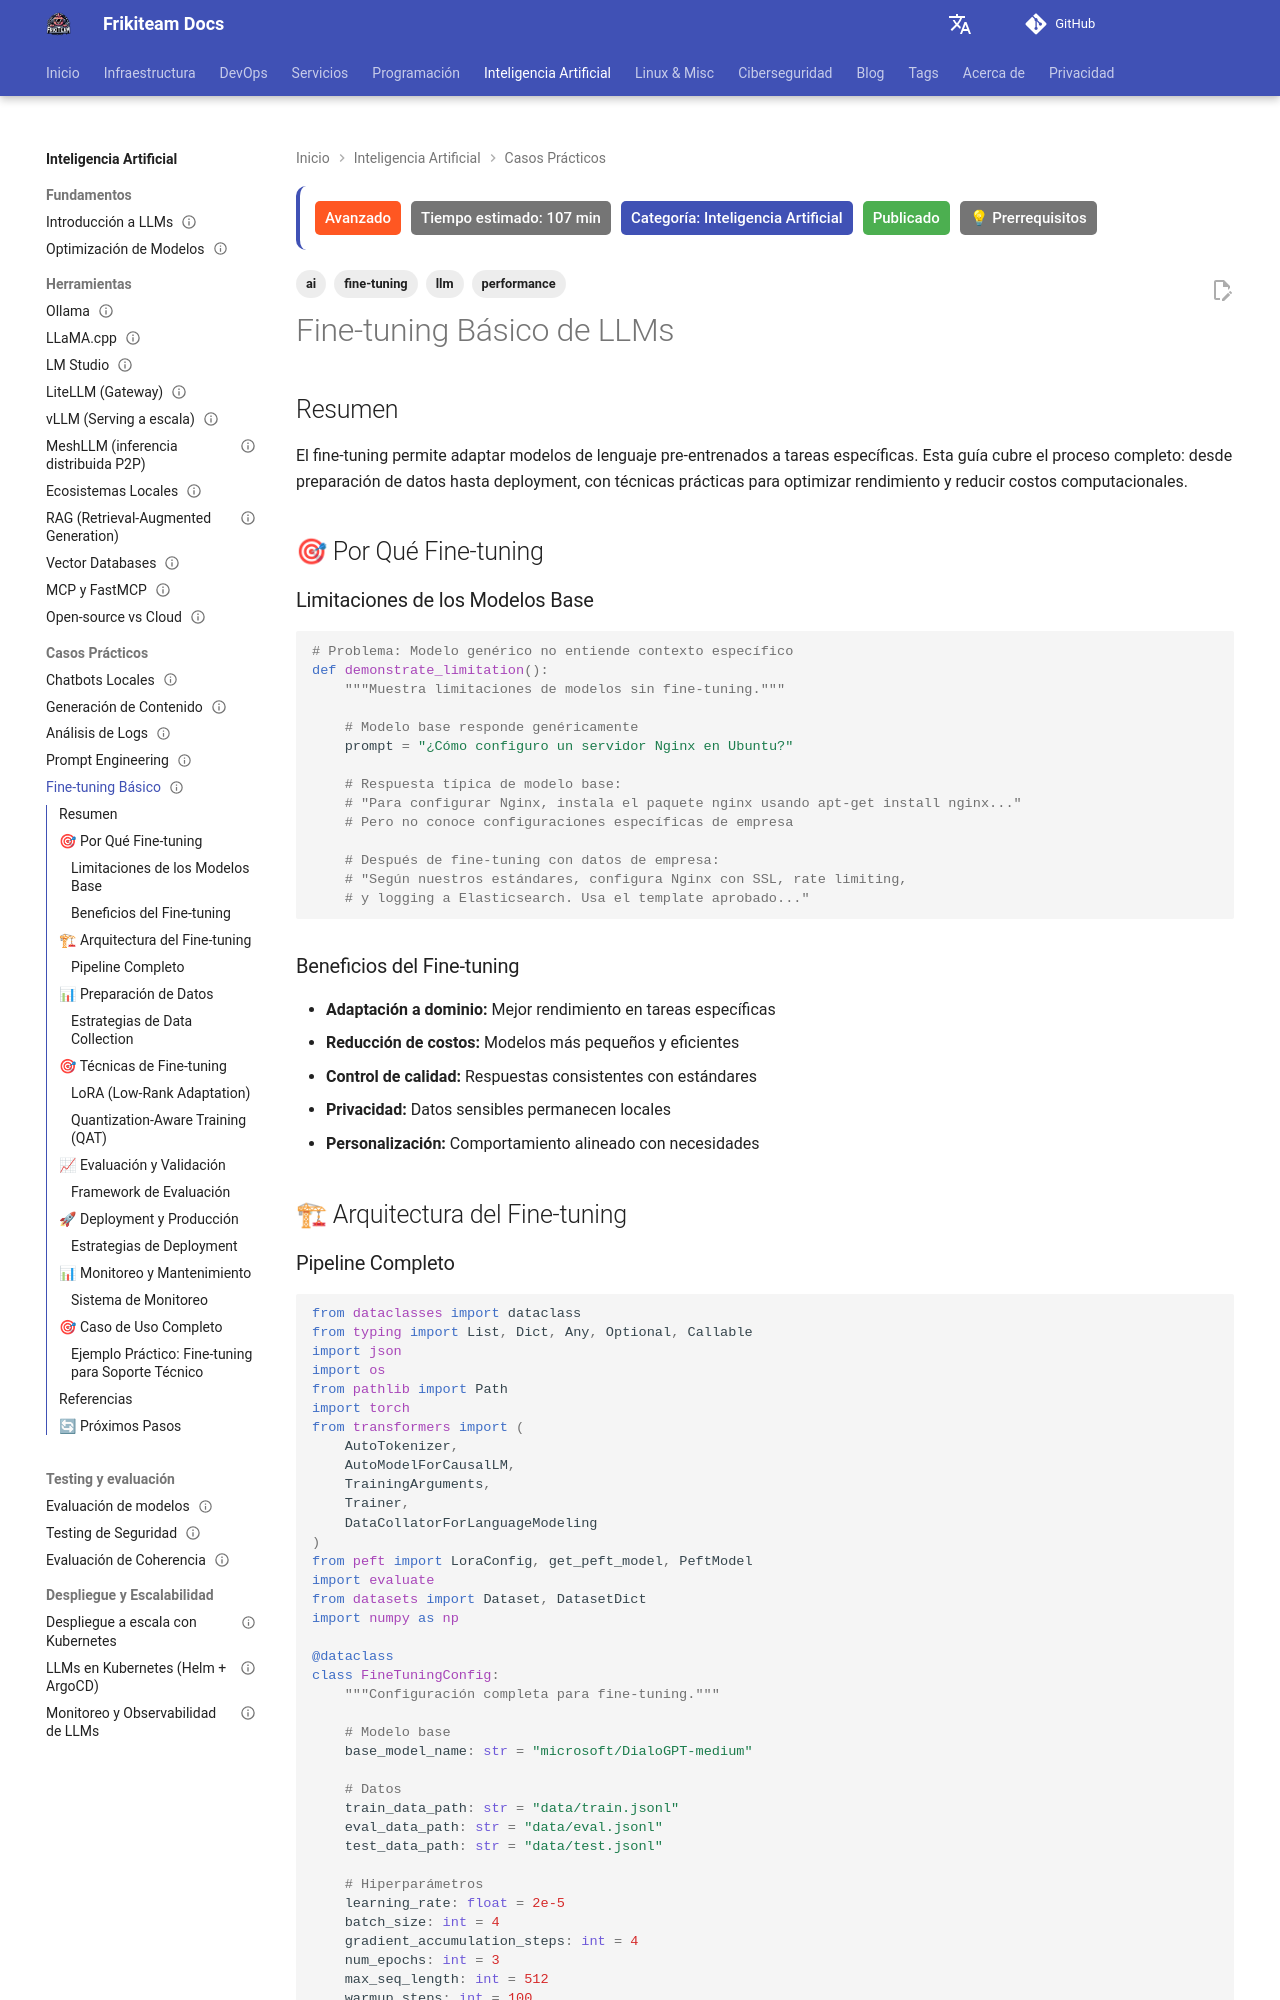

repository: rasty94/Frikiteam-docs · page: doc/ai/fine_tuning_basico/index.html · generator: mkdocs

---
title: "Fine-tuning Básico de LLMs"
description: "Introducción completa al fine-tuning de modelos de lenguaje: preparación de datos, técnicas de entrenamiento, evaluación y deployment"
tags: ['ai', 'llm', 'fine-tuning', 'performance']
difficulty: advanced
estimated_time: 107 min
category: Inteligencia Artificial
status: published
prerequisites: ["llms_fundamentals", "ollama_basics", "model_evaluation"]
updated: 2026-10-11
---

# Fine-tuning Básico de LLMs

## Resumen

El fine-tuning permite adaptar modelos de lenguaje pre-entrenados a tareas específicas. Esta guía cubre el proceso completo: desde preparación de datos hasta deployment, con técnicas prácticas para optimizar rendimiento y reducir costos computacionales.

## 🎯 Por Qué Fine-tuning

### Limitaciones de los Modelos Base

```python
# Problema: Modelo genérico no entiende contexto específico
def demonstrate_limitation():
    """Muestra limitaciones de modelos sin fine-tuning."""
    
    # Modelo base responde genéricamente
    prompt = "¿Cómo configuro un servidor Nginx en Ubuntu?"
    
    # Respuesta típica de modelo base:
    # "Para configurar Nginx, instala el paquete nginx usando apt-get install nginx..."
    # Pero no conoce configuraciones específicas de empresa
    
    # Después de fine-tuning con datos de empresa:
    # "Según nuestros estándares, configura Nginx con SSL, rate limiting, 
    # y logging a Elasticsearch. Usa el template aprobado..."
```

### Beneficios del Fine-tuning

- **Adaptación a dominio:** Mejor rendimiento en tareas específicas
- **Reducción de costos:** Modelos más pequeños y eficientes
- **Control de calidad:** Respuestas consistentes con estándares
- **Privacidad:** Datos sensibles permanecen locales
- **Personalización:** Comportamiento alineado con necesidades

## 🏗 Arquitectura del Fine-tuning
